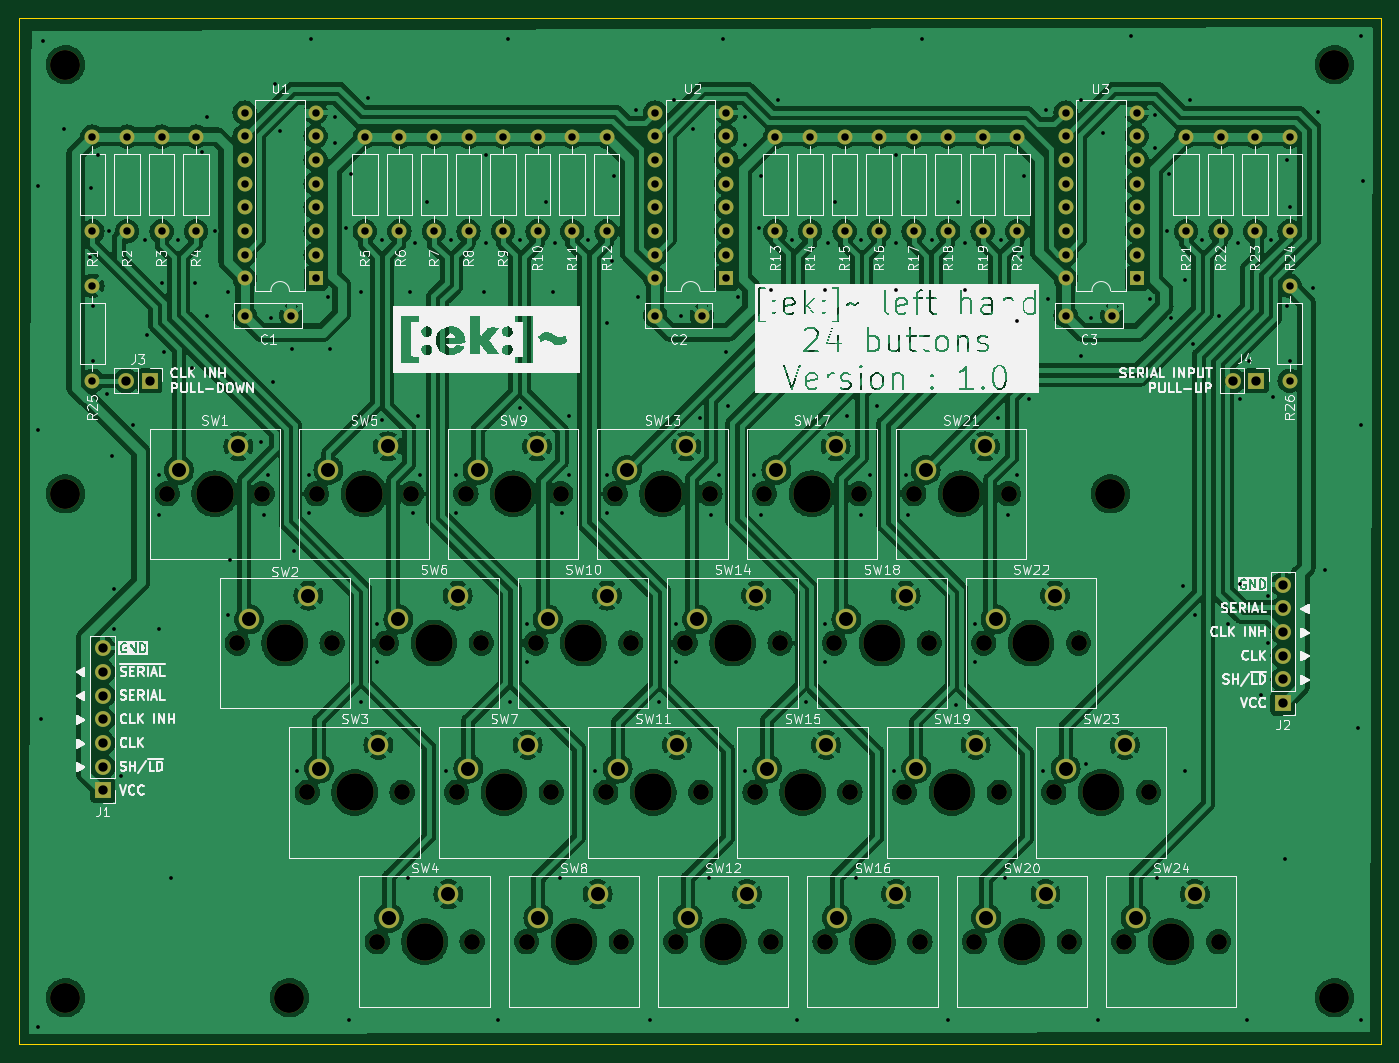
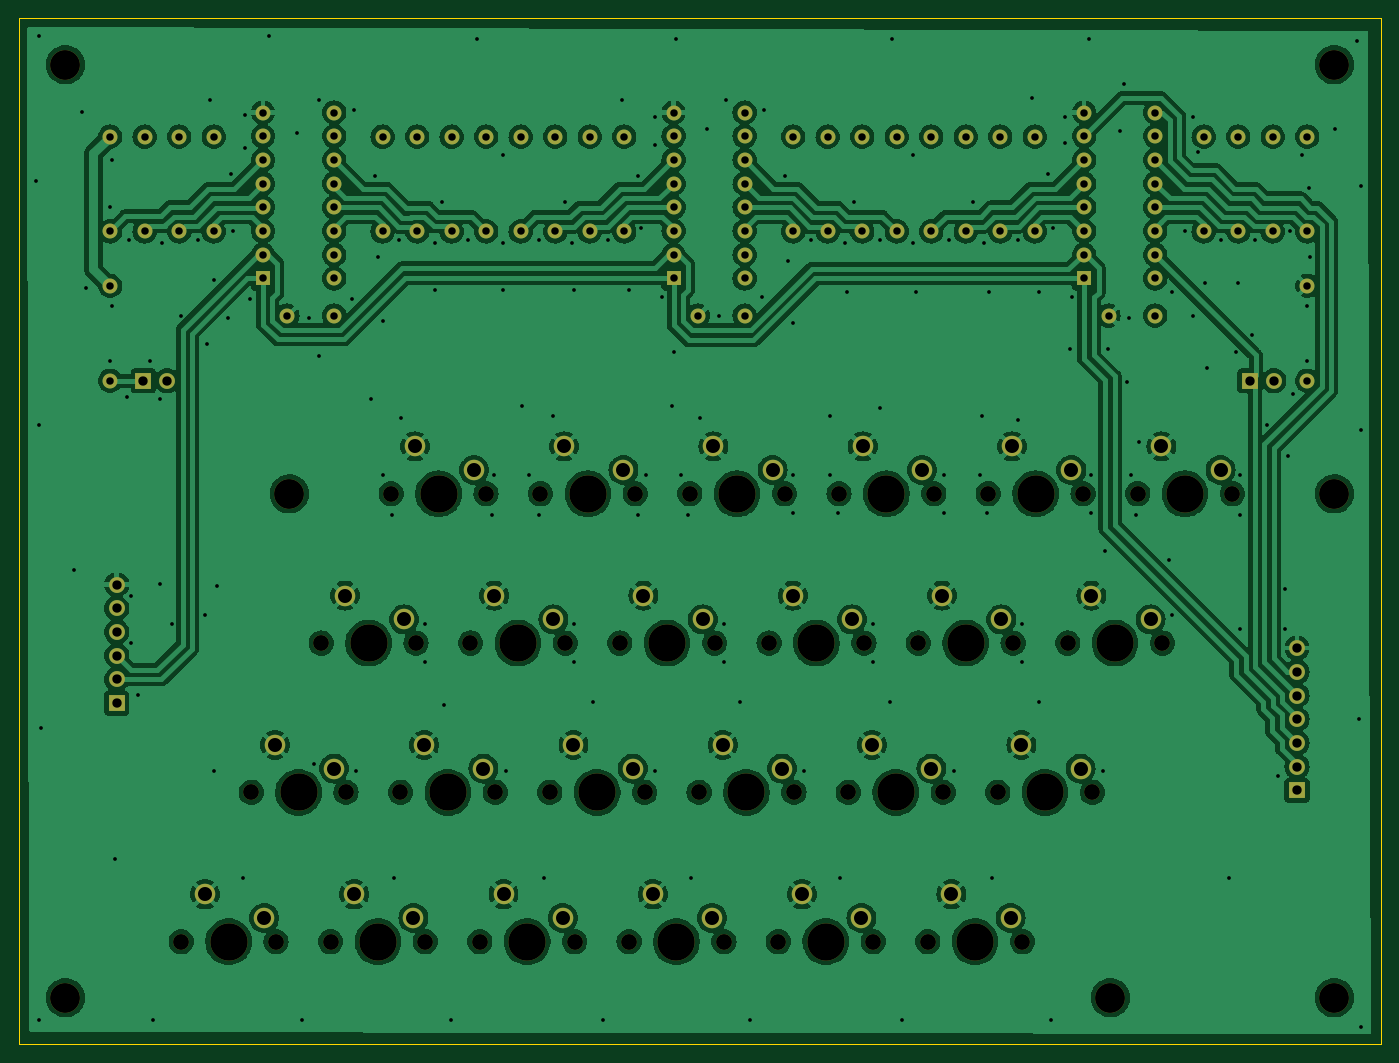
Circuit board: 11 layer files. Board 146.0 x 110.0 mm.
- bottom_copper: ek_left_hand_24_buttons-B_Cu.gbr (452842 bytes)
- bottom_mask: ek_left_hand_24_buttons-B_Mask.gbr (9014 bytes)
- paste: ek_left_hand_24_buttons-B_Paste.gbr (509 bytes)
- bottom_silk: ek_left_hand_24_buttons-B_Silkscreen.gbr (510 bytes)
- outline: ek_left_hand_24_buttons-Edge_Cuts.gbr (739 bytes)
- top_copper: ek_left_hand_24_buttons-F_Cu.gbr (489998 bytes)
- top_mask: ek_left_hand_24_buttons-F_Mask.gbr (9014 bytes)
- paste: ek_left_hand_24_buttons-F_Paste.gbr (509 bytes)
- top_silk: ek_left_hand_24_buttons-F_Silkscreen.gbr (223346 bytes)
- drill: ek_left_hand_24_buttons-NPTH.drl (1616 bytes)
- drill: ek_left_hand_24_buttons-PTH.drl (6430 bytes)

=== bottom_copper: ek_left_hand_24_buttons-B_Cu.gbr (452842 bytes, source omitted) ===
=== bottom_mask: ek_left_hand_24_buttons-B_Mask.gbr (9014 bytes, source omitted) ===
=== paste: ek_left_hand_24_buttons-B_Paste.gbr ===
%TF.GenerationSoftware,KiCad,Pcbnew,7.0.11-7.0.11~ubuntu22.04.1*%
%TF.CreationDate,2024-03-31T18:03:40+02:00*%
%TF.ProjectId,ek_left_hand_24_buttons,656b5f6c-6566-4745-9f68-616e645f3234,1.0*%
%TF.SameCoordinates,Original*%
%TF.FileFunction,Paste,Bot*%
%TF.FilePolarity,Positive*%
%FSLAX46Y46*%
G04 Gerber Fmt 4.6, Leading zero omitted, Abs format (unit mm)*
G04 Created by KiCad (PCBNEW 7.0.11-7.0.11~ubuntu22.04.1) date 2024-03-31 18:03:40*
%MOMM*%
%LPD*%
G01*
G04 APERTURE LIST*
G04 APERTURE END LIST*
M02*

=== bottom_silk: ek_left_hand_24_buttons-B_Silkscreen.gbr ===
%TF.GenerationSoftware,KiCad,Pcbnew,7.0.11-7.0.11~ubuntu22.04.1*%
%TF.CreationDate,2024-03-31T18:03:40+02:00*%
%TF.ProjectId,ek_left_hand_24_buttons,656b5f6c-6566-4745-9f68-616e645f3234,1.0*%
%TF.SameCoordinates,Original*%
%TF.FileFunction,Legend,Bot*%
%TF.FilePolarity,Positive*%
%FSLAX46Y46*%
G04 Gerber Fmt 4.6, Leading zero omitted, Abs format (unit mm)*
G04 Created by KiCad (PCBNEW 7.0.11-7.0.11~ubuntu22.04.1) date 2024-03-31 18:03:40*
%MOMM*%
%LPD*%
G01*
G04 APERTURE LIST*
G04 APERTURE END LIST*
M02*

=== outline: ek_left_hand_24_buttons-Edge_Cuts.gbr ===
%TF.GenerationSoftware,KiCad,Pcbnew,7.0.11-7.0.11~ubuntu22.04.1*%
%TF.CreationDate,2024-03-31T18:03:40+02:00*%
%TF.ProjectId,ek_left_hand_24_buttons,656b5f6c-6566-4745-9f68-616e645f3234,1.0*%
%TF.SameCoordinates,Original*%
%TF.FileFunction,Profile,NP*%
%FSLAX46Y46*%
G04 Gerber Fmt 4.6, Leading zero omitted, Abs format (unit mm)*
G04 Created by KiCad (PCBNEW 7.0.11-7.0.11~ubuntu22.04.1) date 2024-03-31 18:03:40*
%MOMM*%
%LPD*%
G01*
G04 APERTURE LIST*
%TA.AperFunction,Profile*%
%ADD10C,0.100000*%
%TD*%
G04 APERTURE END LIST*
D10*
X42600000Y-37400000D02*
X188600000Y-37400000D01*
X188600000Y-147400000D02*
X42600000Y-147400000D01*
X188600000Y-147400000D02*
X188600000Y-37400000D01*
X42600000Y-147400000D02*
X42600000Y-37400000D01*
M02*

=== top_copper: ek_left_hand_24_buttons-F_Cu.gbr (489998 bytes, source omitted) ===
=== top_mask: ek_left_hand_24_buttons-F_Mask.gbr (9014 bytes, source omitted) ===
=== paste: ek_left_hand_24_buttons-F_Paste.gbr ===
%TF.GenerationSoftware,KiCad,Pcbnew,7.0.11-7.0.11~ubuntu22.04.1*%
%TF.CreationDate,2024-03-31T18:03:40+02:00*%
%TF.ProjectId,ek_left_hand_24_buttons,656b5f6c-6566-4745-9f68-616e645f3234,1.0*%
%TF.SameCoordinates,Original*%
%TF.FileFunction,Paste,Top*%
%TF.FilePolarity,Positive*%
%FSLAX46Y46*%
G04 Gerber Fmt 4.6, Leading zero omitted, Abs format (unit mm)*
G04 Created by KiCad (PCBNEW 7.0.11-7.0.11~ubuntu22.04.1) date 2024-03-31 18:03:40*
%MOMM*%
%LPD*%
G01*
G04 APERTURE LIST*
G04 APERTURE END LIST*
M02*

=== top_silk: ek_left_hand_24_buttons-F_Silkscreen.gbr (223346 bytes, source omitted) ===
=== drill: ek_left_hand_24_buttons-NPTH.drl ===
M48
; DRILL file {KiCad 7.0.11-7.0.11~ubuntu22.04.1} date Sun 31 Mar 2024 06:04:00 PM CEST
; FORMAT={-:-/ absolute / metric / decimal}
; #@! TF.CreationDate,2024-03-31T18:04:00+02:00
; #@! TF.GenerationSoftware,Kicad,Pcbnew,7.0.11-7.0.11~ubuntu22.04.1
; #@! TF.FileFunction,NonPlated,1,2,NPTH
FMAT,2
METRIC
; #@! TA.AperFunction,NonPlated,NPTH,ComponentDrill
T1C1.700
; #@! TA.AperFunction,NonPlated,NPTH,ComponentDrill
T2C3.200
; #@! TA.AperFunction,NonPlated,NPTH,ComponentDrill
T3C4.000
%
G90
G05
T1
X58.52Y-88.4
X66.02Y-104.4
X68.68Y-88.4
X73.52Y-120.4
X74.52Y-88.4
X76.18Y-104.4
X81.02Y-136.4
X82.02Y-104.4
X83.68Y-120.4
X84.68Y-88.4
X89.52Y-120.4
X90.52Y-88.4
X91.18Y-136.4
X92.18Y-104.4
X97.02Y-136.4
X98.02Y-104.4
X99.68Y-120.4
X100.68Y-88.4
X105.52Y-120.4
X106.52Y-88.4
X107.18Y-136.4
X108.18Y-104.4
X113.02Y-136.4
X114.02Y-104.4
X115.68Y-120.4
X116.68Y-88.4
X121.52Y-120.4
X122.52Y-88.4
X123.18Y-136.4
X124.18Y-104.4
X129.02Y-136.4
X130.02Y-104.4
X131.68Y-120.4
X132.68Y-88.4
X137.52Y-120.4
X138.52Y-88.4
X139.18Y-136.4
X140.18Y-104.4
X145.02Y-136.4
X146.02Y-104.4
X147.68Y-120.4
X148.68Y-88.4
X153.52Y-120.4
X155.18Y-136.4
X156.18Y-104.4
X161.02Y-136.4
X163.68Y-120.4
X171.18Y-136.4
T2
X47.6Y-42.4
X47.6Y-88.4
X47.6Y-142.4
X71.6Y-142.4
X159.6Y-88.4
X183.6Y-42.4
X183.6Y-142.4
T3
X63.6Y-88.4
X71.1Y-104.4
X78.6Y-120.4
X79.6Y-88.4
X86.1Y-136.4
X87.1Y-104.4
X94.6Y-120.4
X95.6Y-88.4
X102.1Y-136.4
X103.1Y-104.4
X110.6Y-120.4
X111.6Y-88.4
X118.1Y-136.4
X119.1Y-104.4
X126.6Y-120.4
X127.6Y-88.4
X134.1Y-136.4
X135.1Y-104.4
X142.6Y-120.4
X143.6Y-88.4
X150.1Y-136.4
X151.1Y-104.4
X158.6Y-120.4
X166.1Y-136.4
M30

=== drill: ek_left_hand_24_buttons-PTH.drl (6430 bytes, source omitted) ===
